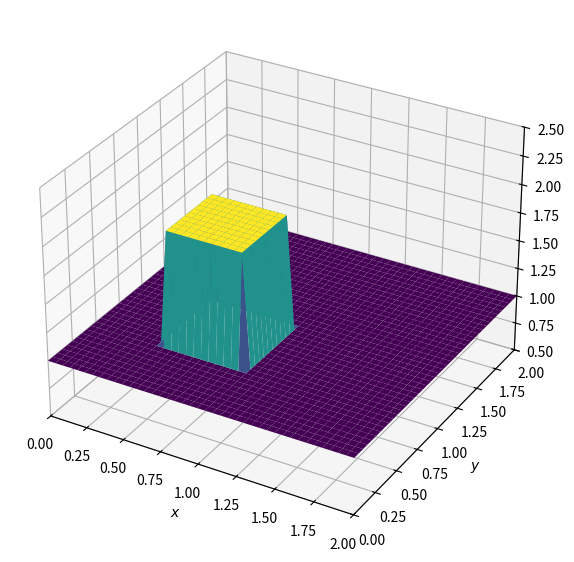
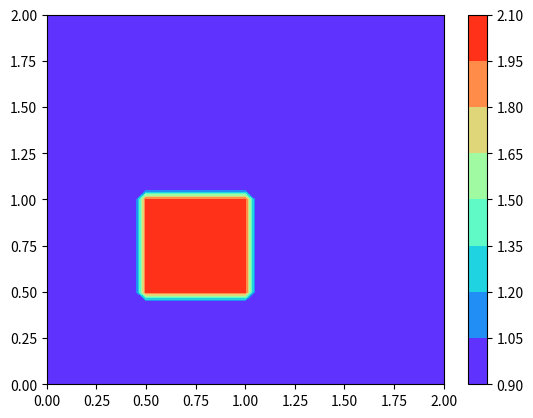
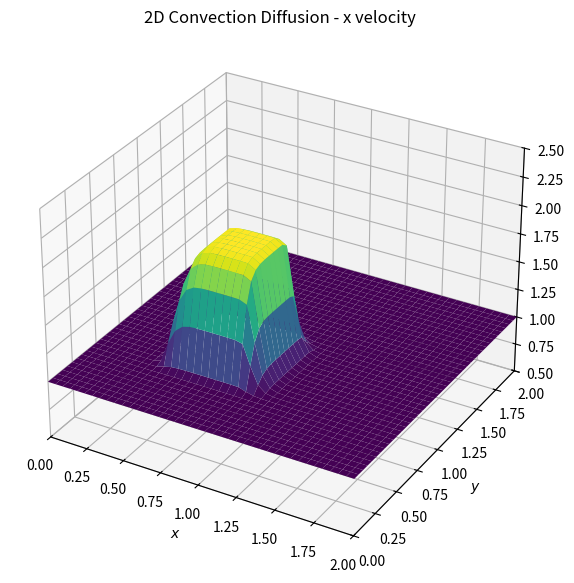
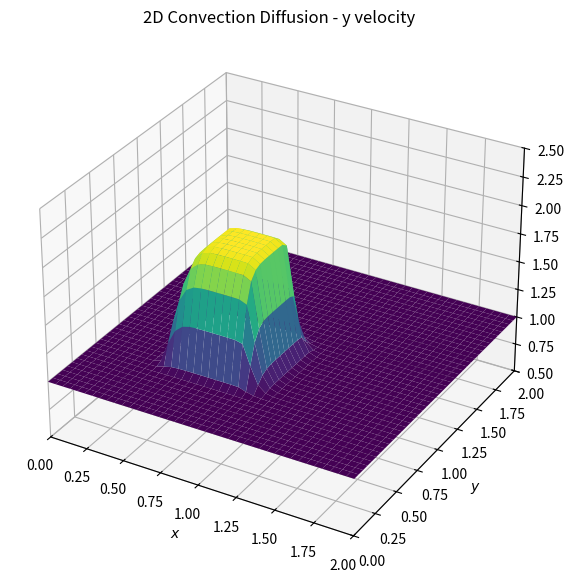
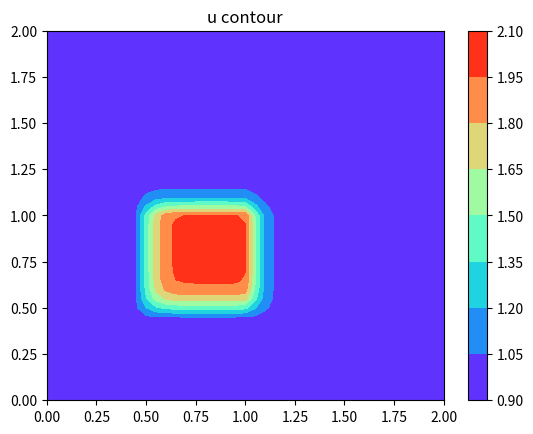
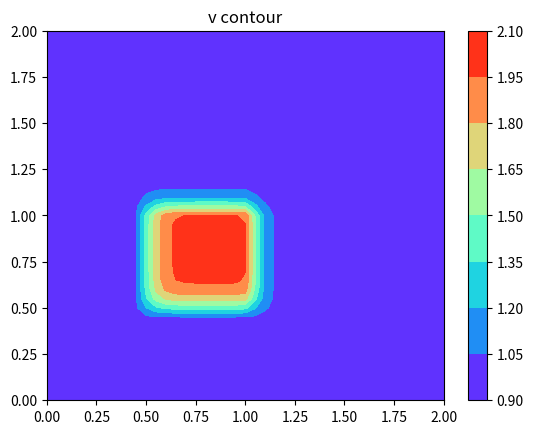

These figures' Python source, in order:
# [redacted]
# 开发时间：2022/10/26

# Burgers' Equation in 2D
#
"""
Convection Diffusion 2D

Remember, Burgers' equation can generate discontinuous solutions from
an initial condition that is smooth, i.e., can develop "shocks."

the problem to be solved: du/dt + u*du/dx +v*du/dy = nu*(ddu/(dx**2)) + nu*(ddu/(dy)**2)
                          dv/dt + u*dv/dx +v*dv/dy = nu*(ddv/(dx**2)) + nu*(ddv/(dy)**2)

"""


import numpy
from matplotlib import pyplot, cm

# Control parameters
Lx = 2  # spatial domain size
Ly = 2
nx = 41  # the number of grid points
ny = 41
dx = Lx / (nx - 1)  # the distance between any pair of adjacent grid points
dy = Ly / (ny - 1)
nt = 120  # Total time steps we want to calculate
sigma = .0009  # CFL number
nu = 0.01  # Viscosity coefficient
dt = sigma * dx * dy / nu  #  time step (delta t)
print("dx =", dx)  # 仅用于debug
print("dt =", dt)


# Assign initial conditions and meshes
x = numpy.linspace(0, Lx, nx)
y = numpy.linspace(0, Ly, ny)
u = numpy.ones((ny, nx))  # ny是行数，nx是列数
v = numpy.ones((ny, nx))  # ny是行数，nx是列数
un = numpy.ones((ny, nx))
vn = numpy.ones((ny, nx))
# print(id(u) is id(un))  # False
u[int(.5 / dy):int(1 / dy + 1), int(.5 / dx):int(1 / dx + 1)] = 2  # 数组切片后没有生成新的数组，因为切片是右开区间，所以要加上1， # index = x/dx
v[int(.5 / dy):int(1 / dy + 1), int(.5 / dx):int(1 / dx + 1)] = 2
# Plot initial conditions
fig = pyplot.figure(figsize=(11, 7), dpi=100)  # initializing a figure window,  specify the size and resolution
# ax = fig.gca(projection='3d')  # 为绘图窗口指定轴标签“ax”，并指定它将是三维投影绘图。老版本用法
ax = fig.add_subplot(projection='3d')  # 为绘图窗口指定轴标签“ax”，并指定它将是三维投影绘图
X, Y = numpy.meshgrid(x, y)
ax.plot_surface(X, Y, u, cmap=cm.viridis, rstride=1, cstride=1)  # rstride x方向条纹数=网格数grids/2。值越大图片越粗糙，默认值为1
# ax.plot_surface(X, Y, v, cmap=cm.viridis, rstride=1, cstride=1)
# ax.plot_surface(X, Y, u[:], cmap='rainbow', linewidth=0, antialiased=False)
ax.set_zlim(0.5,2.5)
ax.set_xlim(0,2)
ax.set_ylim(0,2)
ax.set_xlabel('$x$')
ax.set_ylabel('$y$')
pyplot.show()


pyplot.figure()
pyplot.contourf(X, Y, u[:], cmap="rainbow")
# pyplot.contourf(X, Y, v[:], cmap="rainbow")
pyplot.colorbar()
pyplot.show()


# Numerical solution - FDM
for n in range(nt+1):  # 可不可以不+1
    un = u.copy()
    vn = v.copy()
    # 在Python中，对于坐标(i, j)，指标j写在前面，i写在后面
    u[1:-1, 1:-1] = un[1:-1, 1:-1] - dt / dx * un[1:-1, 1:-1] * (un[1:-1, 1:-1] - un[1:-1, 0:-2]) \
                                   - dt / dy * vn[1:-1, 1:-1] * (un[1:-1, 1:-1] - un[0:-2, 1:-1]) \
                                   + nu * dt / dx**2 * (un[1:-1, 2:] - 2 * un[1:-1, 1:-1] + un[1:-1, 0:-2]) \
                                   + nu * dt / dy**2 * (un[2:, 1:-1] - 2 * un[1:-1, 1:-1] + un[0:-2, 1:-1])

    v[1:-1, 1:-1] = vn[1:-1, 1:-1] - dt / dx * un[1:-1, 1:-1] * (vn[1:-1, 1:-1] - vn[1:-1, 0:-2]) \
                                   - dt / dy * vn[1:-1, 1:-1] * (vn[1:-1, 1:-1] - vn[0:-2, 1:-1]) \
                                   + nu * dt / dx**2 * (vn[1:-1, 2:] - 2 * vn[1:-1, 1:-1] + vn[1:-1, 0:-2]) \
                                   + nu * dt / dy**2 * (vn[2:, 1:-1] - 2 * vn[1:-1, 1:-1] + vn[0:-2, 1:-1])

    # 更新边界条件
    u[0, :] = 1  # 第0行，列是[:]
    u[-1, :] = 1
    u[:, 0] = 1
    u[:, -1] = 1

    v[0, :] = 1  # 第0行，列是[:]
    v[-1, :] = 1
    v[:, 0] = 1
    v[:, -1] = 1

# postProcessing
fig = pyplot.figure(figsize=(11, 7), dpi=100)
ax = fig.add_subplot(projection='3d')
# X, Y = numpy.meshgrid(x, y)  # IC中已经定义过了
ax.plot_surface(X, Y, u, cmap=cm.viridis, rstride=1, cstride=1)
ax.set_zlim(0.5,2.5)
ax.set_xlim(0,2)
ax.set_ylim(0,2)
ax.set_xlabel('$x$')
ax.set_ylabel('$y$')
pyplot.title('2D Convection Diffusion - x velocity')
pyplot.show()

fig = pyplot.figure(figsize=(11, 7), dpi=100)
ax = fig.add_subplot(projection='3d')
# X, Y = numpy.meshgrid(x, y)  # IC中已经定义过了
ax.plot_surface(X, Y, v, cmap=cm.viridis, rstride=1, cstride=1)
ax.set_zlim(0.5,2.5)
ax.set_xlim(0,2)
ax.set_ylim(0,2)
ax.set_xlabel('$x$')
ax.set_ylabel('$y$')
pyplot.title('2D Convection Diffusion - y velocity')
pyplot.show()


pyplot.figure()
pyplot.contourf(X, Y, u, cmap="rainbow")
pyplot.title("u contour")
pyplot.colorbar()
pyplot.show()

pyplot.figure()
pyplot.contourf(X, Y, v, cmap="rainbow")
pyplot.title("v contour")
pyplot.colorbar()
pyplot.show()
